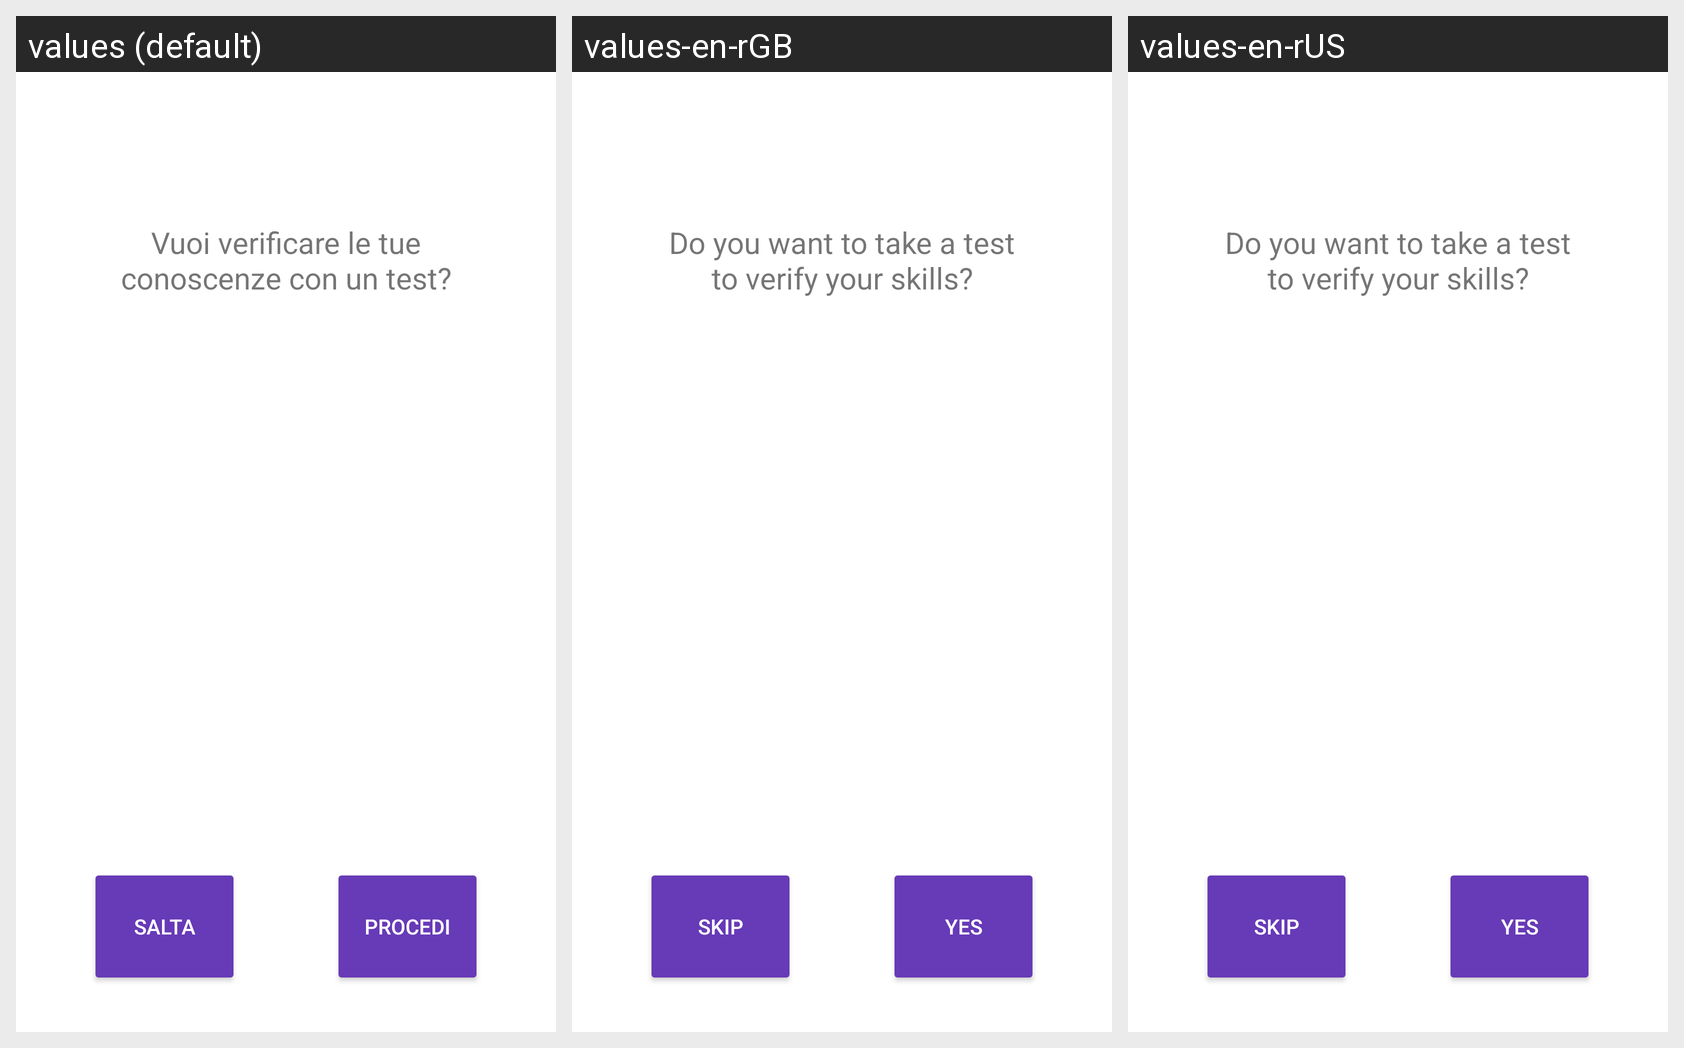

The Android screen above is rendered under several locales of the same app. Produce the string resources it draws, with the default and per-locale values.
Android screen res/layout/test_conoscenze.xml rendered under 3 locales, left to right: values (default), values-en-rGB, values-en-rUS. Device: Nexus 5 (rendered at 1080×1920; each locale shown at half size, 540×960, under a caption strip naming it); theme Theme.Kotlinlearning.
Strings drawn on this screen, with the default value and each locale's value (text and hints the layout hard-codes, and strings that could not be matched under every locale, appear in the picture but are not listed):

domanda_conoscenze
  values: Vuoi verificare le tue conoscenze con un test?
  values-en-rGB: Do you want to take a test to verify your skills?
  values-en-rUS: Do you want to take a test to verify your skills?

b.Salta
  values: Salta
  values-en-rGB: Skip
  values-en-rUS: Skip

b.Procedi
  values: Procedi
  values-en-rGB: Yes
  values-en-rUS: Yes
